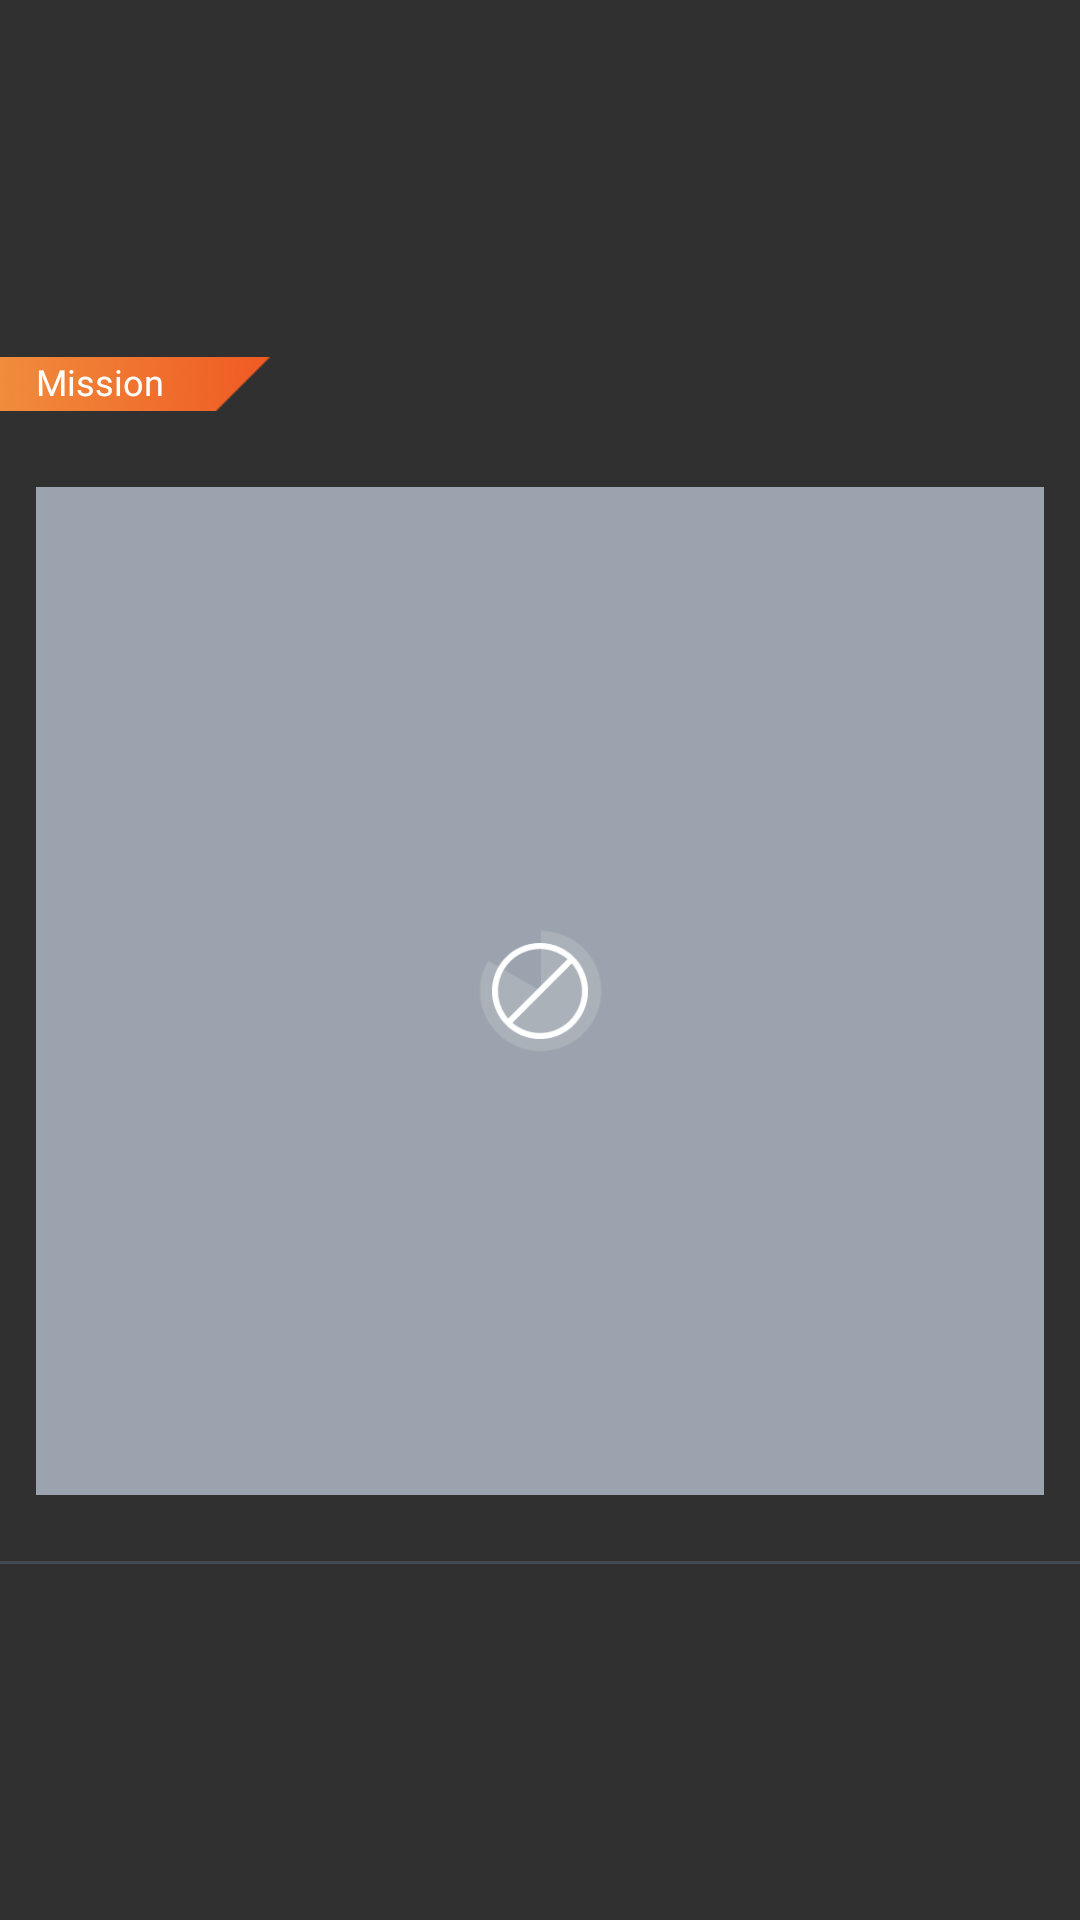

Write the Android layout XML for this screen, with the resource values it uses.
<!-- AndroidManifest.xml: application theme AppTheme -->
<!-- res/layout/layout_moderation.xml -->
<?xml version="1.0" encoding="utf-8"?>
<android.support.constraint.ConstraintLayout xmlns:android="http://schemas.android.com/apk/res/android"
    xmlns:app="http://schemas.android.com/apk/res-auto"
    xmlns:tools="http://schemas.android.com/tools"
    android:orientation="vertical"
    android:id="@+id/lay"
    android:layout_width="match_parent"
    android:layout_height="wrap_content">

    <LinearLayout

        android:id="@+id/layPost"
        android:layout_width="match_parent"
        android:layout_height="wrap_content"
        android:orientation="vertical"
        android:visibility="visible"
        app:layout_constraintBottom_toBottomOf="parent"
        app:layout_constraintEnd_toEndOf="parent"
        app:layout_constraintStart_toStartOf="parent"
        app:layout_constraintTop_toTopOf="parent">


        <LinearLayout
            android:id="@+id/lay3"
            android:layout_width="match_parent"
            android:layout_height="wrap_content"
            android:orientation="vertical"
            app:layout_constraintBottom_toBottomOf="parent"
            app:layout_constraintEnd_toEndOf="parent"
            app:layout_constraintStart_toStartOf="parent"
            app:layout_constraintTop_toTopOf="parent"
            app:layout_constraintVertical_bias="0.0">

            <RelativeLayout
                android:layout_width="match_parent"
                android:layout_height="0dp"
                android:layout_weight="9"
                android:orientation="horizontal">

                <TextView
                    android:id="@+id/textView5"
                    android:layout_width="90dp"
                    android:layout_height="18dp"
                    android:layout_gravity="center_vertical"
                    android:background="@drawable/task_bg"
                    android:fontFamily="@font/roboto_regular"
                    android:paddingStart="12dp"
                    android:text="@string/adapterFeed_task"
                    android:textColor="#ffffff"
                    android:textSize="12dp"
                    tools:ignore="RtlSymmetry" />

                <TextView
                    android:id="@+id/textView4"
                    android:layout_width="wrap_content"
                    android:layout_height="18dp"
                    android:layout_alignParentTop="true"
                    android:layout_alignParentEnd="true"
                    android:layout_marginTop="0dp"
                    android:paddingEnd="25dp"
                    android:fontFamily="@font/roboto_medium"
                    android:textColor="#57606F"
                    android:textSize="14dp"
                    tools:text="TextView"
                    tools:ignore="RtlSymmetry" />


            </RelativeLayout>

            <TextView
                android:id="@+id/textView6"
                android:layout_width="match_parent"
                android:layout_height="wrap_content"
                android:layout_gravity="center_vertical"
                android:layout_marginLeft="12dp"
                android:layout_marginTop="3dp"
                android:layout_marginRight="12dp"
                android:fontFamily="@font/roboto_regular"
                android:textColor="#586575"
                android:textSize="12dp"
                tools:text="TextView" />

            <RelativeLayout
                android:layout_width="match_parent"
                android:layout_height="wrap_content"
                android:layout_marginLeft="12dp"
                android:layout_marginTop="6dp"
                android:layout_marginRight="12dp">

                <ImageView
                    android:id="@+id/imageView3"
                    android:layout_width="match_parent"
                    android:layout_height="wrap_content"
                    android:adjustViewBounds="true"
                    app:srcCompat="@drawable/unknow"
                    tools:ignore="ContentDescription" />

                <ImageView
                    android:id="@+id/imageView4"
                    android:layout_width="match_parent"
                    android:layout_height="wrap_content"
                    android:padding="152dp"
                    android:adjustViewBounds="true"
                    app:srcCompat="@drawable/blocked"
                    android:background="#80586575"
                    tools:ignore="ContentDescription" />

            </RelativeLayout>


        </LinearLayout>

        <TextView
            android:id="@+id/textView9"
            android:layout_width="match_parent"
            android:layout_height="wrap_content"
            android:layout_marginStart="12dp"
            android:layout_marginEnd="12dp"
            android:fontFamily="@font/roboto_regular"
            android:textColor="#586575"
            android:textSize="14dp"
            app:layout_constraintEnd_toEndOf="parent"
            app:layout_constraintStart_toStartOf="parent"
            app:layout_constraintTop_toBottomOf="@+id/lay3"
            tools:text="TextView" />

        <ImageView
            android:id="@+id/imageView33"
            android:layout_width="match_parent"
            android:layout_height="wrap_content"
            android:layout_marginTop="3dp"
            android:adjustViewBounds="true"
            android:cropToPadding="true"
            android:scaleType="fitXY"
            android:src="@drawable/profile_line_grey"
            tools:ignore="ContentDescription" />

    </LinearLayout>



</android.support.constraint.ConstraintLayout>
<!-- resources referenced by this layout -->
<resources>
  <!-- drawable blocked: png bitmap (drawable, 1776 bytes) -->
  <!-- drawable profile_line_grey: png bitmap (drawable, 138 bytes) -->
  <!-- drawable task_bg: png bitmap (drawable, 6590 bytes) -->
  <!-- drawable unknow: png bitmap (drawable, 8073 bytes) -->
  <string name="adapterFeed_task">Mission</string>
  <style name="AppTheme" parent="Theme.AppCompat.NoActionBar">
      </style>
</resources>
